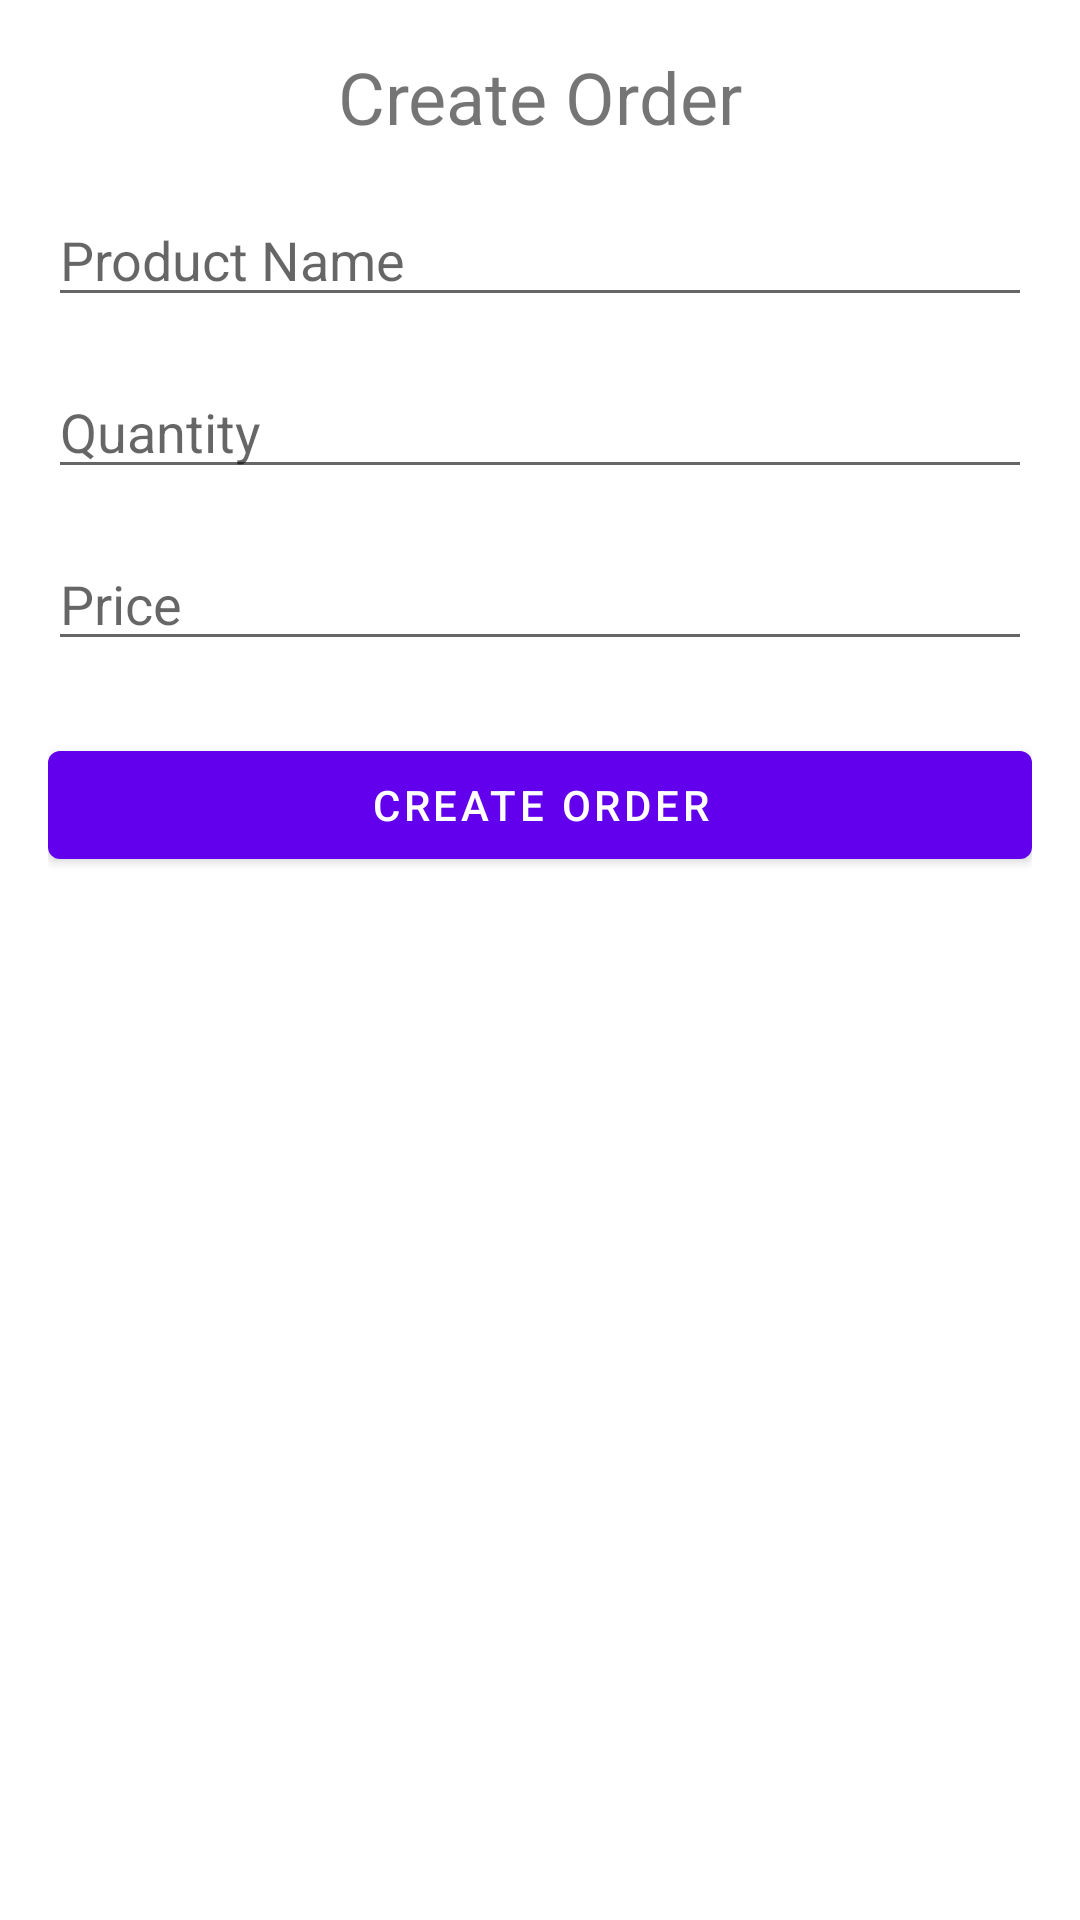

Write the Android layout XML for this screen, with the resource values it uses.
<!-- AndroidManifest.xml: application theme Theme.Pos2 -->
<!-- res/layout/fragment_creor.xml -->
<LinearLayout xmlns:android="http://schemas.android.com/apk/res/android"
    android:layout_width="match_parent"
    android:layout_height="match_parent"
    android:orientation="vertical"
    android:padding="16dp">

    <TextView
        android:id="@+id/create_order"
        android:layout_width="wrap_content"
        android:layout_height="wrap_content"
        android:text="Create Order"
        android:textSize="24sp"
        android:layout_gravity="center"/>

    <EditText
        android:id="@+id/product_name"
        android:layout_width="match_parent"
        android:layout_height="wrap_content"
        android:hint="Product Name"
        android:layout_marginTop="16dp"/>

    <EditText
        android:id="@+id/quantity"
        android:layout_width="match_parent"
        android:layout_height="wrap_content"
        android:inputType="number"
        android:hint="Quantity"
        android:layout_marginTop="16dp"/>

    <EditText
        android:id="@+id/price"
        android:layout_width="match_parent"
        android:layout_height="wrap_content"
        android:inputType="numberDecimal"
        android:hint="Price"
        android:layout_marginTop="16dp"/>

    <Button
        android:id="@+id/btn_create_order"
        android:layout_width="match_parent"
        android:layout_height="wrap_content"
        android:text="Create Order"
        android:layout_marginTop="24dp"/>

    <androidx.recyclerview.widget.RecyclerView
        android:id="@+id/rvOrderList"
        android:layout_width="match_parent"
        android:layout_height="wrap_content" />

</LinearLayout>
<!-- resources referenced by this layout -->
<resources>
  <style name="Theme.Pos2" parent="Theme.MaterialComponents.DayNight.DarkActionBar">
          
          <item name="colorPrimary">@color/purple_500</item>
          <item name="colorPrimaryVariant">@color/purple_700</item>
          <item name="colorOnPrimary">@color/white</item>
          
          <item name="colorSecondary">@color/teal_200</item>
          <item name="colorSecondaryVariant">@color/teal_700</item>
          <item name="colorOnSecondary">@color/black</item>
          
          <item name="android:statusBarColor">?attr/colorPrimaryVariant</item>
          
      </style>
  <!-- not gathered from this repository: default colours our renderer supplied (Android Studio template values) -->
  <color name="purple_500">#FF6200EE</color>
  <color name="purple_700">#FF3700B3</color>
  <color name="teal_200">#FF03DAC5</color>
  <color name="teal_700">#FF018786</color>
  <color name="black">#FF000000</color>
  <color name="white">#FFFFFFFF</color>
</resources>
